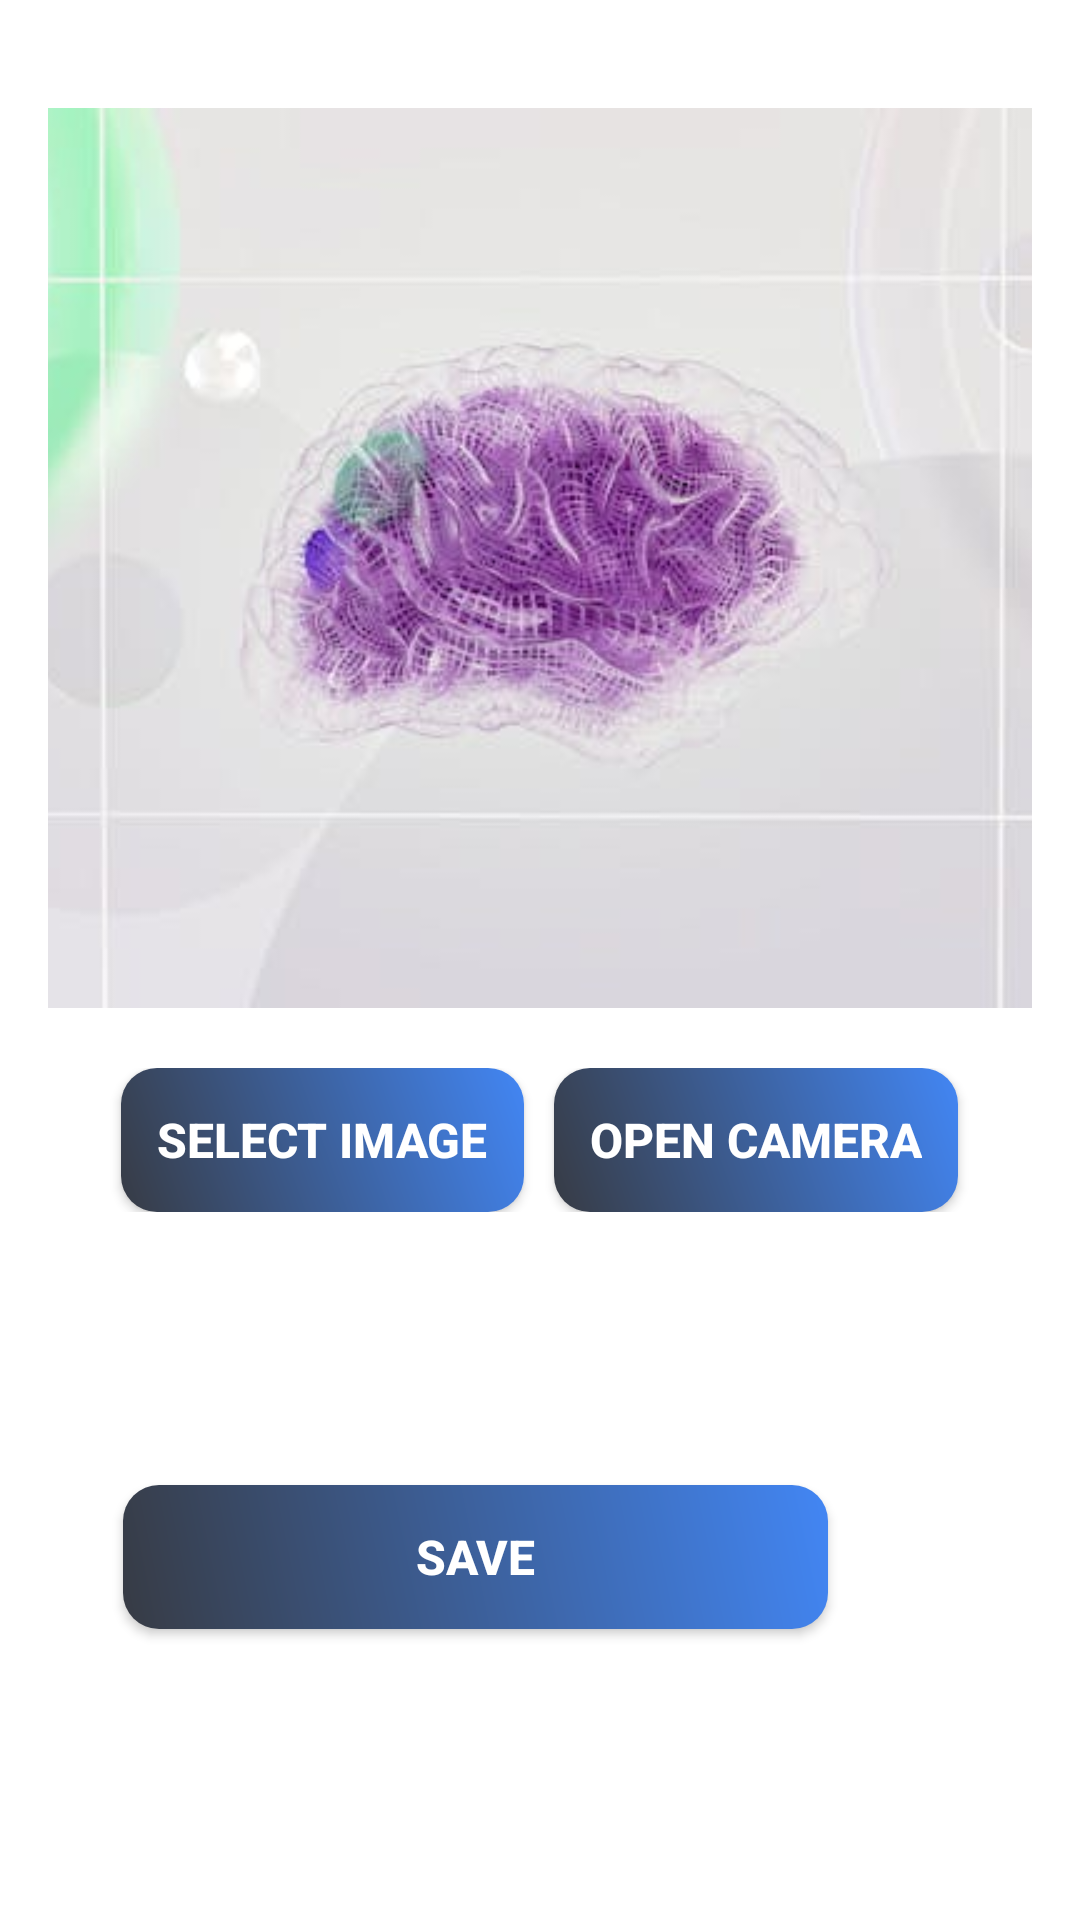

Layout XML and referenced resources for this Android screen:
<!-- AndroidManifest.xml: application theme Theme.MADProjectML -->
<!-- res/layout/activity_image_selection.xml -->
<?xml version="1.0" encoding="utf-8"?>
<RelativeLayout xmlns:android="http://schemas.android.com/apk/res/android"
    xmlns:app="http://schemas.android.com/apk/res-auto"
    xmlns:tools="http://schemas.android.com/tools"
    android:layout_width="match_parent"
    android:layout_height="match_parent"
    android:padding="16dp"
    android:background="@color/white"
    tools:context=".ImageSelectionActivity">

    <ImageView
        android:id="@+id/imageViewSelected"
        android:layout_width="match_parent"
        android:layout_height="300dp"
        android:layout_centerHorizontal="true"
        android:layout_marginTop="20dp"
        android:scaleType="centerCrop"
        android:background="@drawable/rounded_border"
        android:src="@drawable/ic_image_classification" />

    <LinearLayout
        android:layout_width="match_parent"
        android:layout_height="wrap_content"
        android:layout_below="@id/imageViewSelected"
        android:layout_marginTop="20dp"
        android:orientation="horizontal"
        android:gravity="center">

        <androidx.appcompat.widget.AppCompatButton
            android:id="@+id/buttonSelectImage"
            android:layout_width="wrap_content"
            android:layout_height="wrap_content"
            android:layout_marginEnd="10dp"
            android:background="@drawable/gradient_button"
            android:padding="12dp"
            android:text="Select Image"
            android:textColor="@android:color/white"
            android:textSize="16sp"
            android:textStyle="bold" />

        <androidx.appcompat.widget.AppCompatButton
            android:id="@+id/buttonOpenCamera"
            android:layout_width="wrap_content"
            android:layout_height="wrap_content"
            android:background="@drawable/gradient_button"
            android:padding="12dp"
            android:text="Open Camera"
            android:textColor="@android:color/white"
            android:textSize="16sp"
            android:textStyle="bold" />
    </LinearLayout>

    <androidx.appcompat.widget.AppCompatButton
        android:id="@+id/buttonSave"
        android:layout_width="235dp"
        android:layout_height="wrap_content"
        android:layout_alignParentEnd="true"
        android:layout_alignParentBottom="true"
        android:layout_marginTop="20dp"
        android:layout_marginEnd="68dp"
        android:layout_marginBottom="81dp"
        android:background="@drawable/gradient_button"
        android:padding="12dp"
        android:text="Save"
        android:textColor="@android:color/white"
        android:textSize="16sp"
        android:textStyle="bold" />

</RelativeLayout>
<!-- resources referenced by this layout -->
<resources>
  <color name="white">#FFFFFFFF</color>
  <!-- drawable gradient_button (drawable) -->
  <?xml version="1.0" encoding="utf-8"?>
  <ripple xmlns:android="http://schemas.android.com/apk/res/android"
      android:color="@android:color/holo_blue_light">
      <item>
          <shape android:shape="rectangle">
              <gradient
                  android:angle="45"
                  android:endColor="#4286f4"
                  android:startColor="#373B44" />
              <corners android:radius="12dp"/>
          </shape>
      </item>
  </ripple>
  <!-- drawable ic_image_classification: jpg bitmap (drawable, 17158 bytes) -->
  <!-- drawable rounded_border (drawable) -->
  <?xml version="1.0" encoding="utf-8"?>
  <shape xmlns:android="http://schemas.android.com/apk/res/android">
      <solid android:color="@android:color/transparent"/>
      <stroke android:width="2dp" android:color="@android:color/darker_gray"/>
      <corners android:radius="15dp"/>
  </shape>
  <style name="Theme.MADProjectML" parent="Base.Theme.MADProjectML" />
  <style name="Base.Theme.MADProjectML" parent="Theme.Material3.DayNight.NoActionBar">
          
          
      </style>
</resources>
